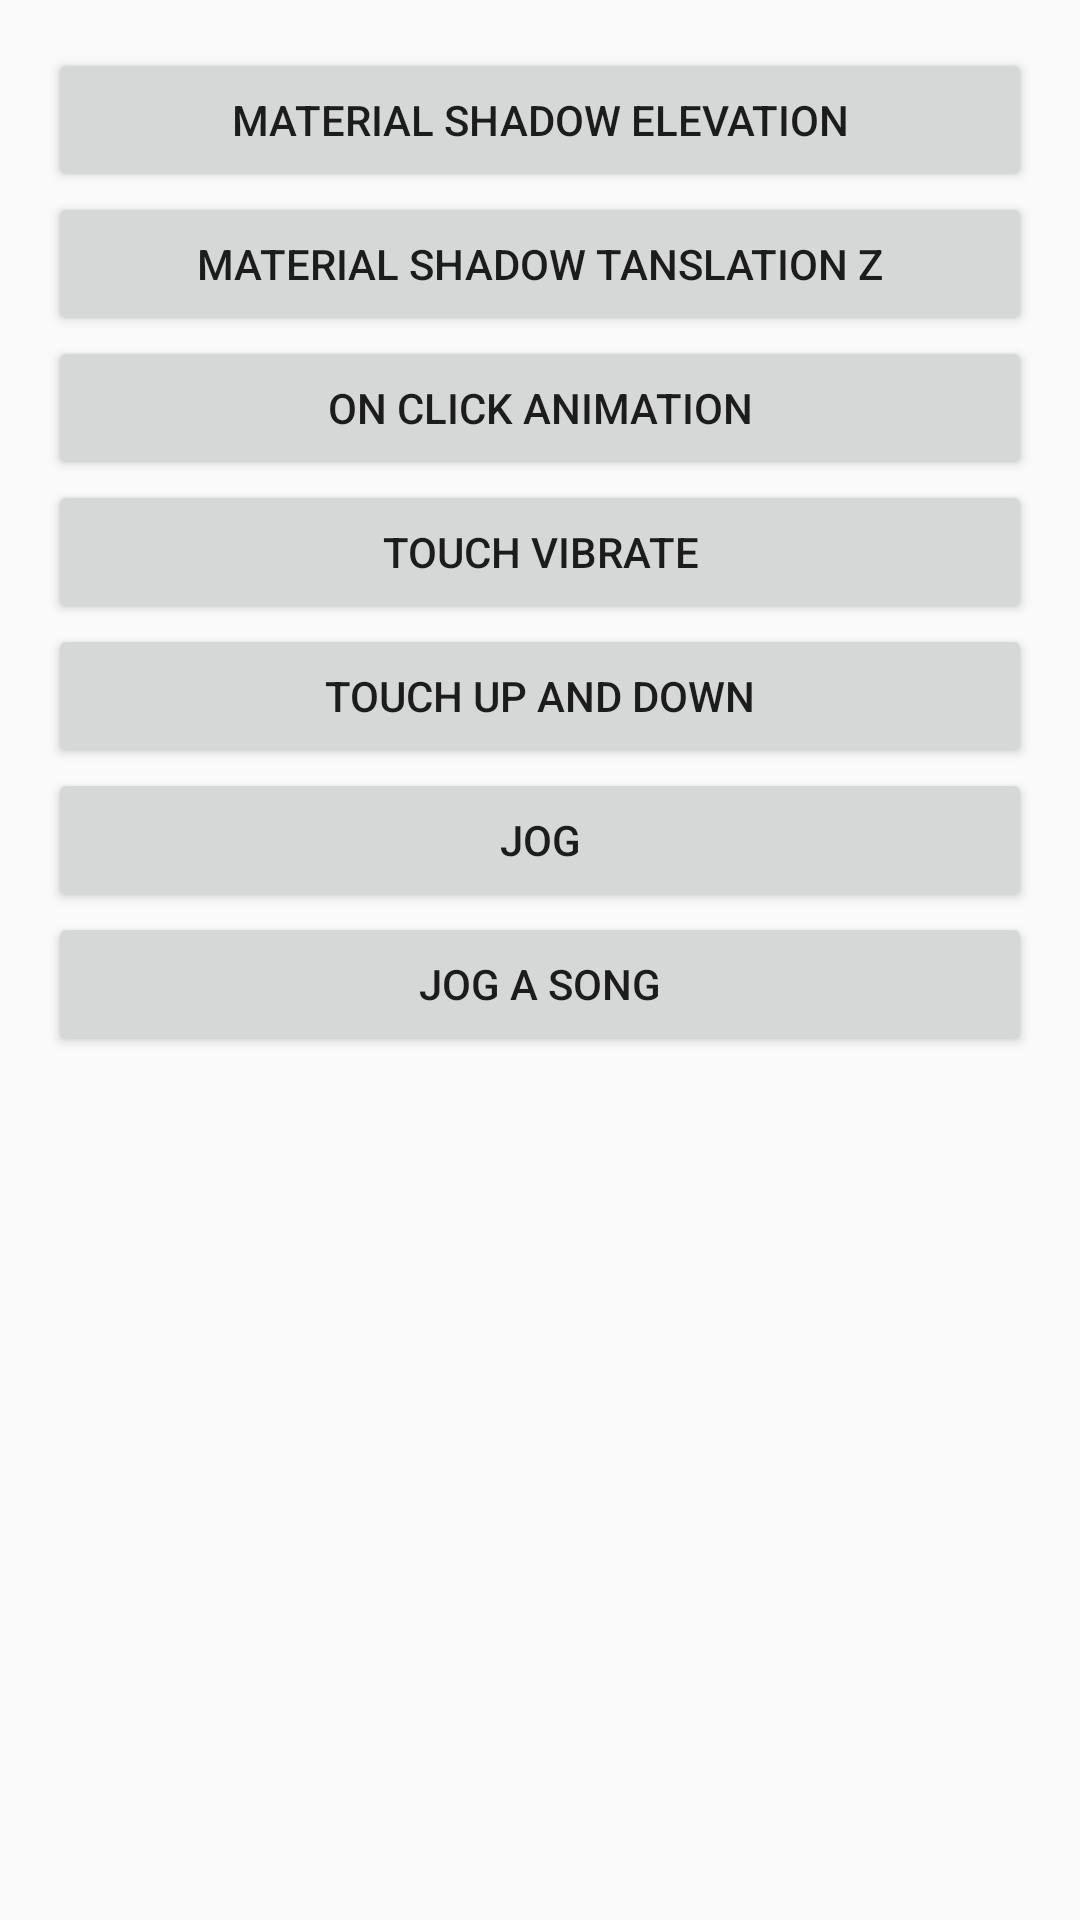

This screen was rendered from an Android layout file. Write that file and the resources it references.
<!-- AndroidManifest.xml: application theme AppTheme -->
<!-- res/layout/activity_main.xml -->
<?xml version="1.0" encoding="utf-8"?>
<LinearLayout xmlns:android="http://schemas.android.com/apk/res/android"
    xmlns:tools="http://schemas.android.com/tools"
    android:id="@+id/activity_main"
    android:layout_width="match_parent"
    android:layout_height="match_parent"
    android:paddingBottom="@dimen/activity_vertical_margin"
    android:paddingLeft="@dimen/activity_horizontal_margin"
    android:paddingRight="@dimen/activity_horizontal_margin"
    android:paddingTop="@dimen/activity_vertical_margin"
    android:orientation="vertical"
    tools:context="com.aberamax.android.xapomateriallab.MainActivity">

    <Button
        android:text="Material Shadow Elevation"
        android:layout_width="match_parent"
        android:layout_height="wrap_content"
        android:id="@+id/buttonElevation"
        android:onClick="onShadowClicked" />

    <Button
        android:text="Material shadow tanslation Z"
        android:layout_width="match_parent"
        android:layout_height="wrap_content"
        android:id="@+id/butonZ"
        android:onClick="btnTranslationZClicked" />

    <Button
        android:text="On Click Animation"
        android:layout_width="match_parent"
        android:layout_height="wrap_content"
        android:id="@+id/button3"
        android:onClick="onClickAnimation" />

    <Button
        android:text="Touch Vibrate"
        android:layout_width="match_parent"
        android:layout_height="wrap_content"
        android:id="@+id/btnVibrateTouch"
        android:onClick="onTouchVibrate" />

    <Button
        android:text="Touch Up and Down"
        android:layout_width="match_parent"
        android:layout_height="wrap_content"
        android:id="@+id/btnUpAndDown"
        android:onClick="onTouchUpAndDownClicked" />

    <Button
        android:text="Jog"
        android:layout_width="match_parent"
        android:layout_height="wrap_content"
        android:id="@+id/btnJog"
        android:onClick="onJogClicked" />

    <Button
        android:text="Jog a song"
        android:layout_width="match_parent"
        android:layout_height="wrap_content"
        android:id="@+id/btnJogSong"
        android:onClick="onJogSongClicked" />
</LinearLayout>
<!-- resources referenced by this layout -->
<resources>
  <dimen name="activity_horizontal_margin">16dp</dimen>
  <dimen name="activity_vertical_margin">16dp</dimen>
  <style name="AppTheme" parent="Theme.AppCompat.Light.DarkActionBar">
          
          <item name="colorPrimary">@color/colorPrimary</item>
          <item name="colorPrimaryDark">@color/colorPrimaryDark</item>
          <item name="colorAccent">@color/colorAccent</item>
      </style>
  <color name="colorPrimary">#3F51B5</color>
  <color name="colorPrimaryDark">#303F9F</color>
  <color name="colorAccent">#FF4081</color>
</resources>
